Run: headless pygame with SDL's dummy video driver; simulated clock (each Clock.tick advances the game by its frame time, no real sleeping); random seed 0; keys injected as events and as key.get_pressed() state; no mouse input.
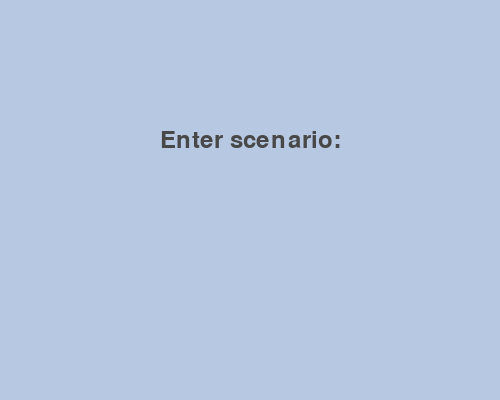
Frame 1 of 4 · flips 1–60 · no input
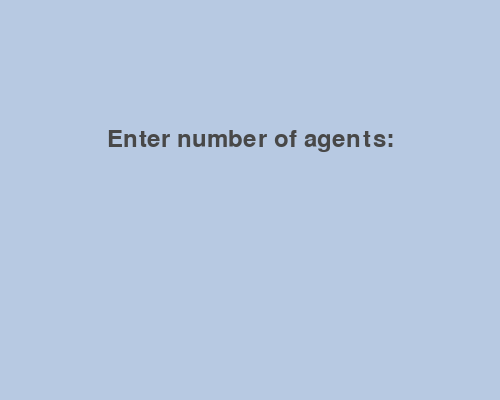
Frame 2 of 4 · flips 61–180 · tapped SPACE, RETURN · held RIGHT (→), D
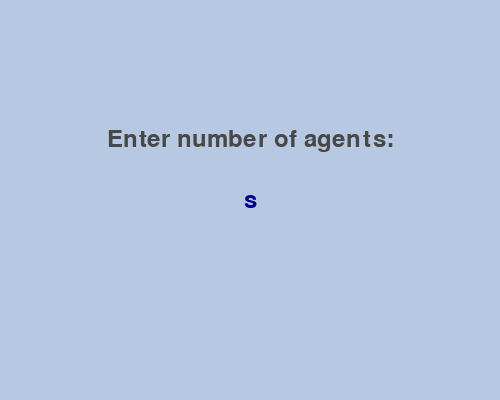
Frame 3 of 4 · flips 181–300 · held DOWN (↓), S
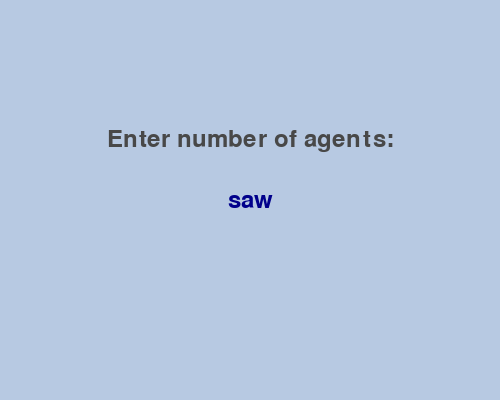
Frame 4 of 4 · flips 301–420 · held LEFT (←), A, UP (↑), W

The pygame program that drew these frames:

import pygame, subprocess

pygame.init()

# Set up the Pygame window
screen = pygame.display.set_mode((500, 400))
pygame.display.set_caption("Scenario Input")

# Set up the font for the input prompt
font = pygame.font.SysFont(None, 35)

# Set up the scenario and number of agents prompts
scenario_prompt = font.render("Enter scenario:", True, (72,72,72))
num_agents_prompt = font.render("Enter number of agents:", True, (72,72,72))

num_collaborative_prompt = font.render("Enter number of collaborative agents", True, (72,72,72))
num_collaborative_prompt2 = font.render("(R for random selection):", True, (72,72,72))

# Initialize the scenario, number of agents, and number of collaborative agents strings
scenario_text = ""
num_agents_text = ""
num_collaborative_text = ""

# Initialize the current prompt
current_prompt = "scenario"

while True:
    for event in pygame.event.get():
        if event.type == pygame.QUIT:
            pygame.quit()
            quit()
        elif event.type == pygame.KEYDOWN:
            if event.key == pygame.K_RETURN:
                if current_prompt == "scenario":
                    current_prompt = "num_agents"
                elif current_prompt == "num_agents":
                    current_prompt = "num_collaborative"
                elif current_prompt == "num_collaborative":
                    # If user presses enter, call main.py with the scenario, number of agents, and number of collaborative agents
                    subprocess.call(["python", "main.py", scenario_text, num_agents_text, num_collaborative_text])
                    pygame.quit()
                    quit()
            elif event.key == pygame.K_BACKSPACE:
                # If user presses backspace, remove last character from current text
                if current_prompt == "scenario":
                    scenario_text = scenario_text[:-1]
                elif current_prompt == "num_agents":
                    num_agents_text = num_agents_text[:-1]
                elif current_prompt == "num_collaborative":
                    num_collaborative_text = num_collaborative_text[:-1]
            elif event.unicode.isalnum() and current_prompt != "scenario":
                # Only allow digits and letters for the number of agents and number of collaborative agents
                if current_prompt == "num_agents":
                    num_agents_text += event.unicode
                elif current_prompt == "num_collaborative":
                    num_collaborative_text += event.unicode
            else:
                # Otherwise, add the pressed key to the current text
                if current_prompt == "scenario":
                    scenario_text += event.unicode

    # Clear the screen and draw the current input prompt and text onto the screen
    screen.fill((183, 201, 226))  # set background color to light blue
    if current_prompt == "scenario":
        prompt_surface = scenario_prompt
        text_surface = font.render(scenario_text, True, (66, 78, 186))
        screen.blit(prompt_surface, (screen.get_width() // 2 - prompt_surface.get_width() // 2,
                                     screen.get_height() // 2 - prompt_surface.get_height() // 2 -60))
        screen.blit(text_surface, (screen.get_width() // 2 - text_surface.get_width() // 2,
                                   screen.get_height() // 2 - text_surface.get_height() // 2))
    elif current_prompt == "num_agents":
        prompt_surface = num_agents_prompt
        text_surface = font.render(num_agents_text, True, (0, 0, 139))
        screen.blit(prompt_surface, (screen.get_width() // 2 - prompt_surface.get_width() // 2,
                                     screen.get_height() // 2 - prompt_surface.get_height() // 2 -60))
        screen.blit(text_surface, (screen.get_width() // 2 - text_surface.get_width() // 2,
                                   screen.get_height() // 2 - text_surface.get_height() // 2))
    elif current_prompt == "num_collaborative":
        prompt_surface = num_collaborative_prompt
        prompt_surface2 = num_collaborative_prompt2
        text_surface = font.render(num_collaborative_text, True, (0, 0, 139))
        screen.blit(prompt_surface, (screen.get_width() // 2 - prompt_surface.get_width() // 2,
                                     screen.get_height() // 2 - prompt_surface.get_height() - 30))
        screen.blit(prompt_surface2, (screen.get_width() // 2 - prompt_surface2.get_width() // 2,
                                     screen.get_height() // 2 - prompt_surface2.get_height() + 10))
        screen.blit(text_surface, (screen.get_width() // 2 - text_surface.get_width() // 2,
                                   screen.get_height() // 2 + text_surface.get_height()))
    pygame.display.update()
